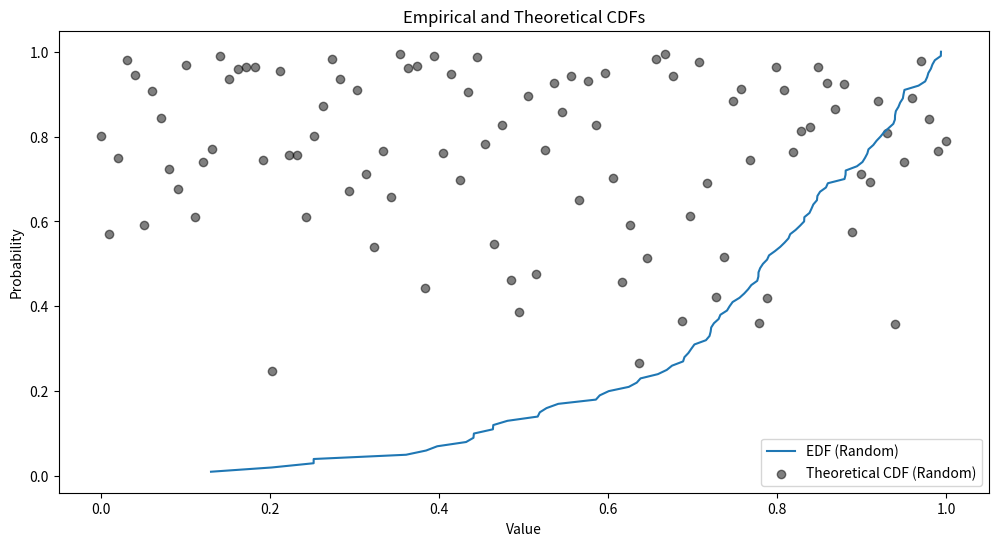

Reproduce this figure in Python.
import numpy as np
import random
import matplotlib.pyplot as plt


class RandomGenerator:
    def __init__(self, m, z, mod):
        self.m = m
        self.z = z
        self.mod = mod

    def next_float(self):
        self.z = self.m * self.z % self.mod
        return self.z / self.mod

    def next_int(self):
        self.z = self.m * self.z % self.mod
        return self.z

    def beta_dist(self, alpha, beta):
        u1 = self.next_float()
        u2 = self.next_float()

        x = u1 ** 1 / alpha
        y = u2 ** 1 / beta
        return x / (x + y)

    def beta_dist_neumann_pearson(self, alpha, beta, length):
        def beta_pdf(x):
            if 0 <= x <= 1:
                return (x**(alpha-1)) * ((1-x)**(beta-1))
            return 0
        res = []
        for _ in range(length):
            while True:
                u1 = self.next_float()
                u2 = self.next_float()
                fx = beta_pdf(u1)
                if u2 <= fx:
                    res.append(u1)
                    break
        return res


def task1(generator, length):
    print('---Task 1---')
    nums = [generator.next_float() for _ in range(length)]
    print(*nums, sep=', ')
    print()


def task2(generator, length):
    print('---Task 2---')
    nums = [generator.next_int() for _ in range(length)]
    print(*nums, sep=', ')
    print()


def task3(generator, length):
    print('---Task 3---')
    nums = [generator.beta_dist(3, 1) for _ in range(length)]
    print(*nums, sep=', ')
    print()
    plt.figure(figsize=(12, 6))
    plt.title('Beta Distribution')
    plt.scatter(nums[:length//2], nums[length//2:])
    plt.show()


def task4(generator, length):
    print('---Task 4---')
    nums = generator.beta_dist_neumann_pearson(3, 1, length)
    print(*nums, sep=', ')
    print()


def task5_6(generator: RandomGenerator, length):
    def empirical_cdf(data):
        n = len(data)
        x = sorted(data)
        y = np.arange(1, n+1) / n
        return x, y

    def plot_graph(nums, norm, min, max):
        plt.clf()
        # Графік емпіричної функції розподілу
        x, y = empirical_cdf(nums)
        plt.plot(x, y, label='EDF (Random)')
        # Графік теоретичної функції розподілу
        x = np.linspace(min, max, length)
        plt.scatter(x, norm, marker='o', color='black', label='Theoretical CDF (Random)', alpha=0.5)
        plt.legend()
        plt.title('Empirical and Theoretical CDFs')
        plt.xlabel('Value')
        plt.ylabel('Probability')
        plt.show()

    nums0 = [generator.beta_dist(3, 1) for _ in range(length)]
    nums0_norm = [random.betavariate(3, 1) for _ in range(length)]
    plot_graph(nums0, nums0_norm, 0, 1)

    nums1 = [random.random() for _ in range(length)]
    nums1_norm = [random.random() for _ in range(length)]
    plot_graph(nums1, nums1_norm, 0, 1)

    nums2 = [random.randint(1, 2**32) for _ in range(length)]
    nums2_norm = [random.uniform(1, 2**32) for _ in range(length)]
    plot_graph(nums2, nums2_norm, 1, 2**32)

    nums3 = [random.betavariate(3, 1) for _ in range(length)]
    nums3_norm = [random.betavariate(3, 1) for _ in range(length)]
    plot_graph(nums3, nums3_norm, 0, 1)


def task7():
    print('---Task 7---')
    all_combinations = [[(dice1, dice2) for dice1 in range(1, 7)] for dice2 in range(1, 7)]
    print(all_combinations)
    print()


if __name__ == '__main__':
    M = random.randint(1, 2**32)
    Z = 123456789
    MOD = 2**32
    num_amount = 100
    rand = RandomGenerator(M, Z, MOD)
    rand2 = RandomGenerator(477211307, 123456789, MOD)
    task1(rand, num_amount)
    task2(rand2, num_amount)
    task3(rand, num_amount)
    task4(rand, num_amount)
    task5_6(rand, num_amount)
    task7()
